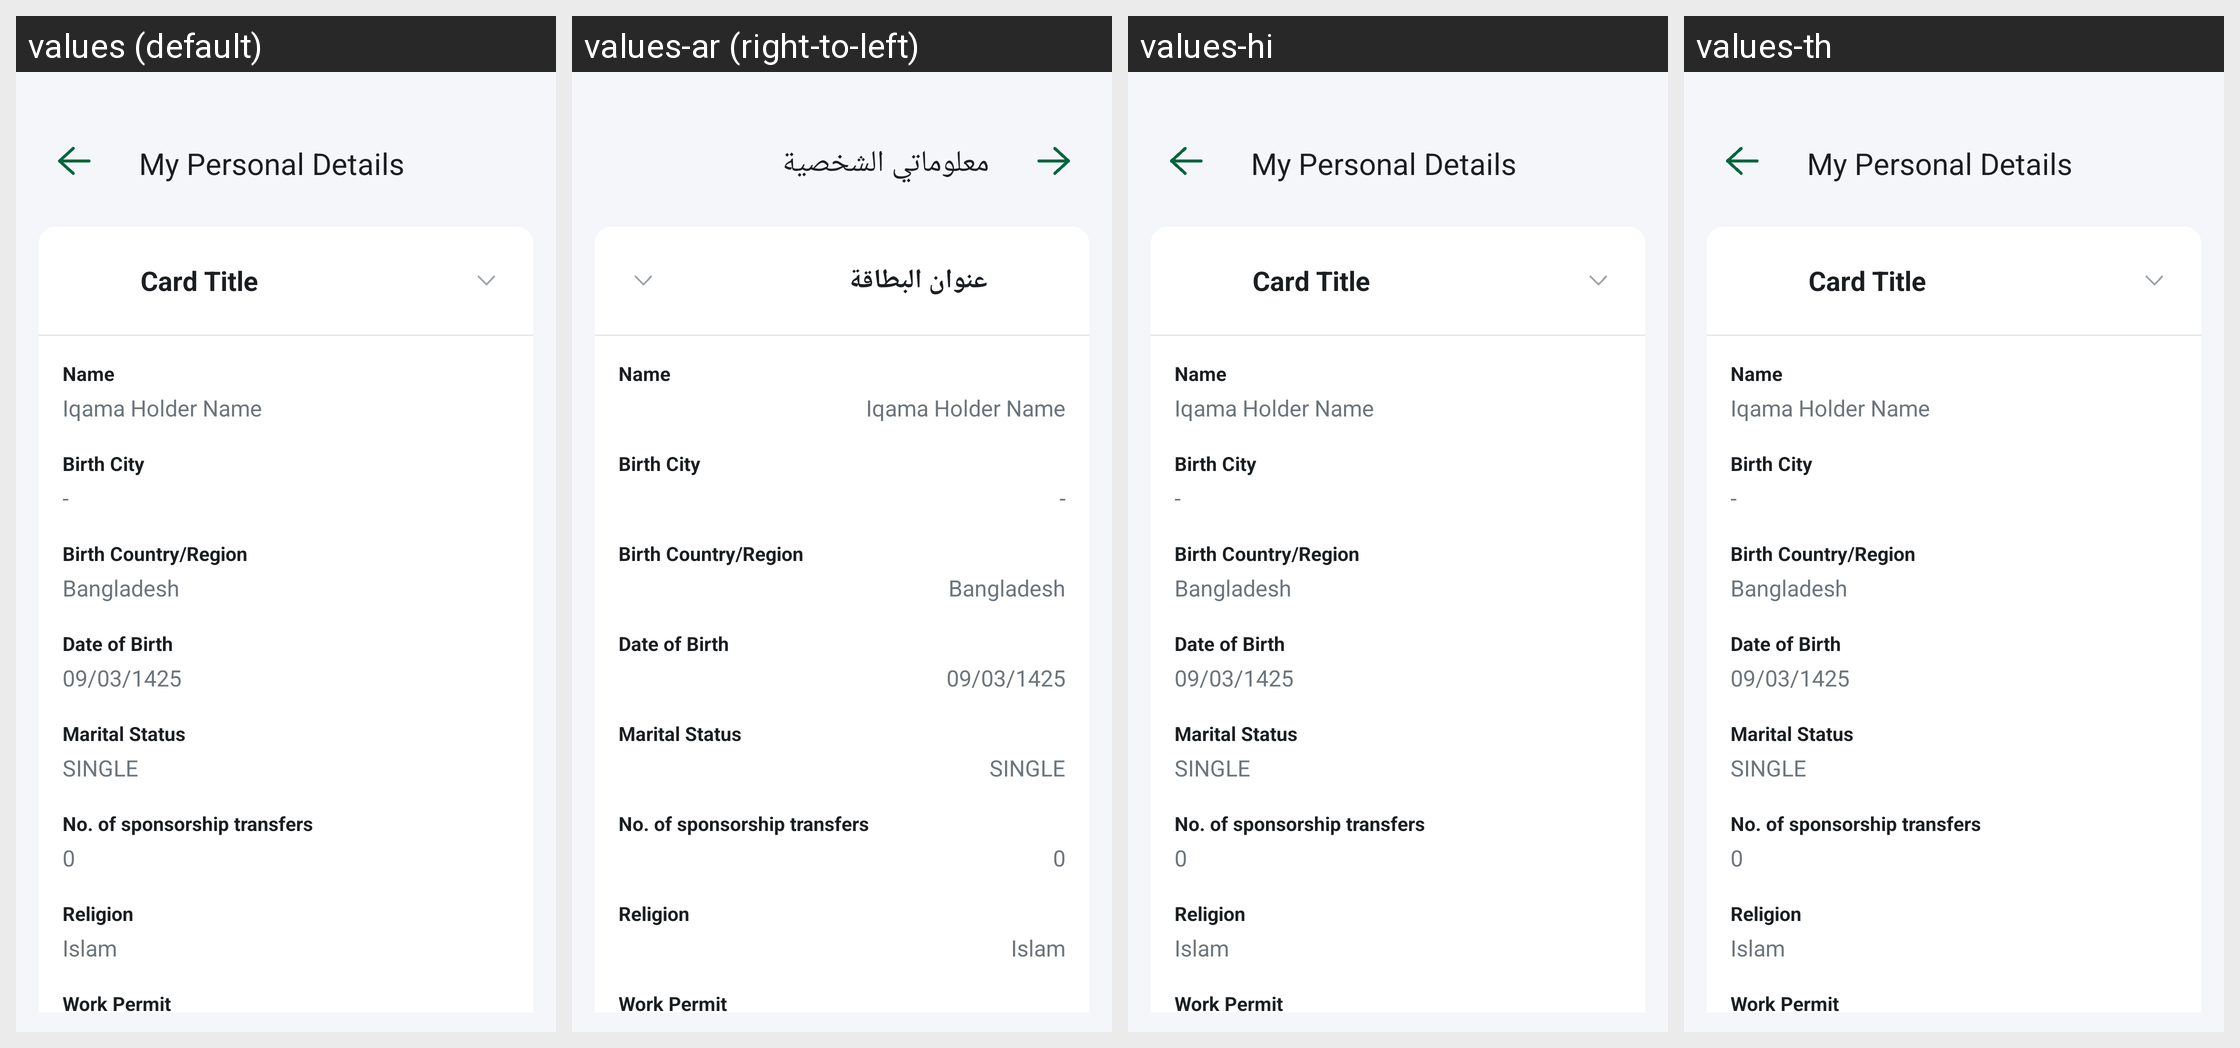

The Android screen above is rendered under several locales of the same app. Produce the string resources it draws, with the default and per-locale values.
Android screen res/layout/personal_informetion_fragment.xml rendered under 4 locales, left to right: values (default), values-ar (right-to-left), values-hi, values-th. Device: Nexus 5 (rendered at 1080×1920; each locale shown at half size, 540×960, under a caption strip naming it); theme AppTheme.
Other locales in the repository, not shown: values-af, values-am, values-as, values-az, values-be, values-bg, values-bn, values-bs, values-ca, values-cs, values-da, values-de, values-el, values-en-rAU, values-en-rCA, values-en-rGB, values-en-rXC, values-es, values-es-rUS, values-et, values-eu, values-fa, values-fi, values-fr, values-fr-rCA, values-gl, values-gu, values-hr, values-hu, values-hy, values-id, values-in, values-is, values-it, values-iw, values-ja, values-ka, values-kk, values-km, values-kn, values-ko, values-ky, values-lo, values-lt, values-lv, values-mk, values-ml, values-mn, values-mr, values-ms, values-my, values-nb, values-ne, values-nl, values-or, values-pa, values-pl, values-pt, values-pt-rBR, values-pt-rPT, values-ro, values-ru, values-si, values-sk, values-sl, values-sq, values-sr, values-sv, values-sw, values-ta, values-te, values-tl, values-tr, values-uk, values-ur, values-uz, values-vi, values-zh-rCN, values-zh-rHK, values-zh-rTW, values-zu.
Strings drawn on this screen, with the default value and each locale's value (text and hints the layout hard-codes, and strings that could not be matched under every locale, appear in the picture but are not listed):

my_personal_details_label
  values: My Personal Details
  values-ar: معلوماتي الشخصية
  values-hi: My Personal Details  [not translated; the default value is used]
  values-th: My Personal Details  [not translated; the default value is used]

card_title_placeholder
  values: Card Title
  values-ar: عنوان البطاقة
  values-hi: Card Title  [not translated; the default value is used]
  values-th: Card Title  [not translated; the default value is used]

card_title_default
  values: Card Title
  values-ar: عنوان البطاقة
  values-hi: Card Title  [not translated; the default value is used]
  values-th: Card Title  [not translated; the default value is used]

hCard_Title
  values: Card Title
  values-ar: عنوان البطاقة
  values-hi: Card Title  [not translated; the default value is used]
  values-th: Card Title  [not translated; the default value is used]

Card_Title
  values: Card Title
  values-ar: عنوان البطاقة
  values-hi: Card Title  [not translated; the default value is used]
  values-th: Card Title  [not translated; the default value is used]
